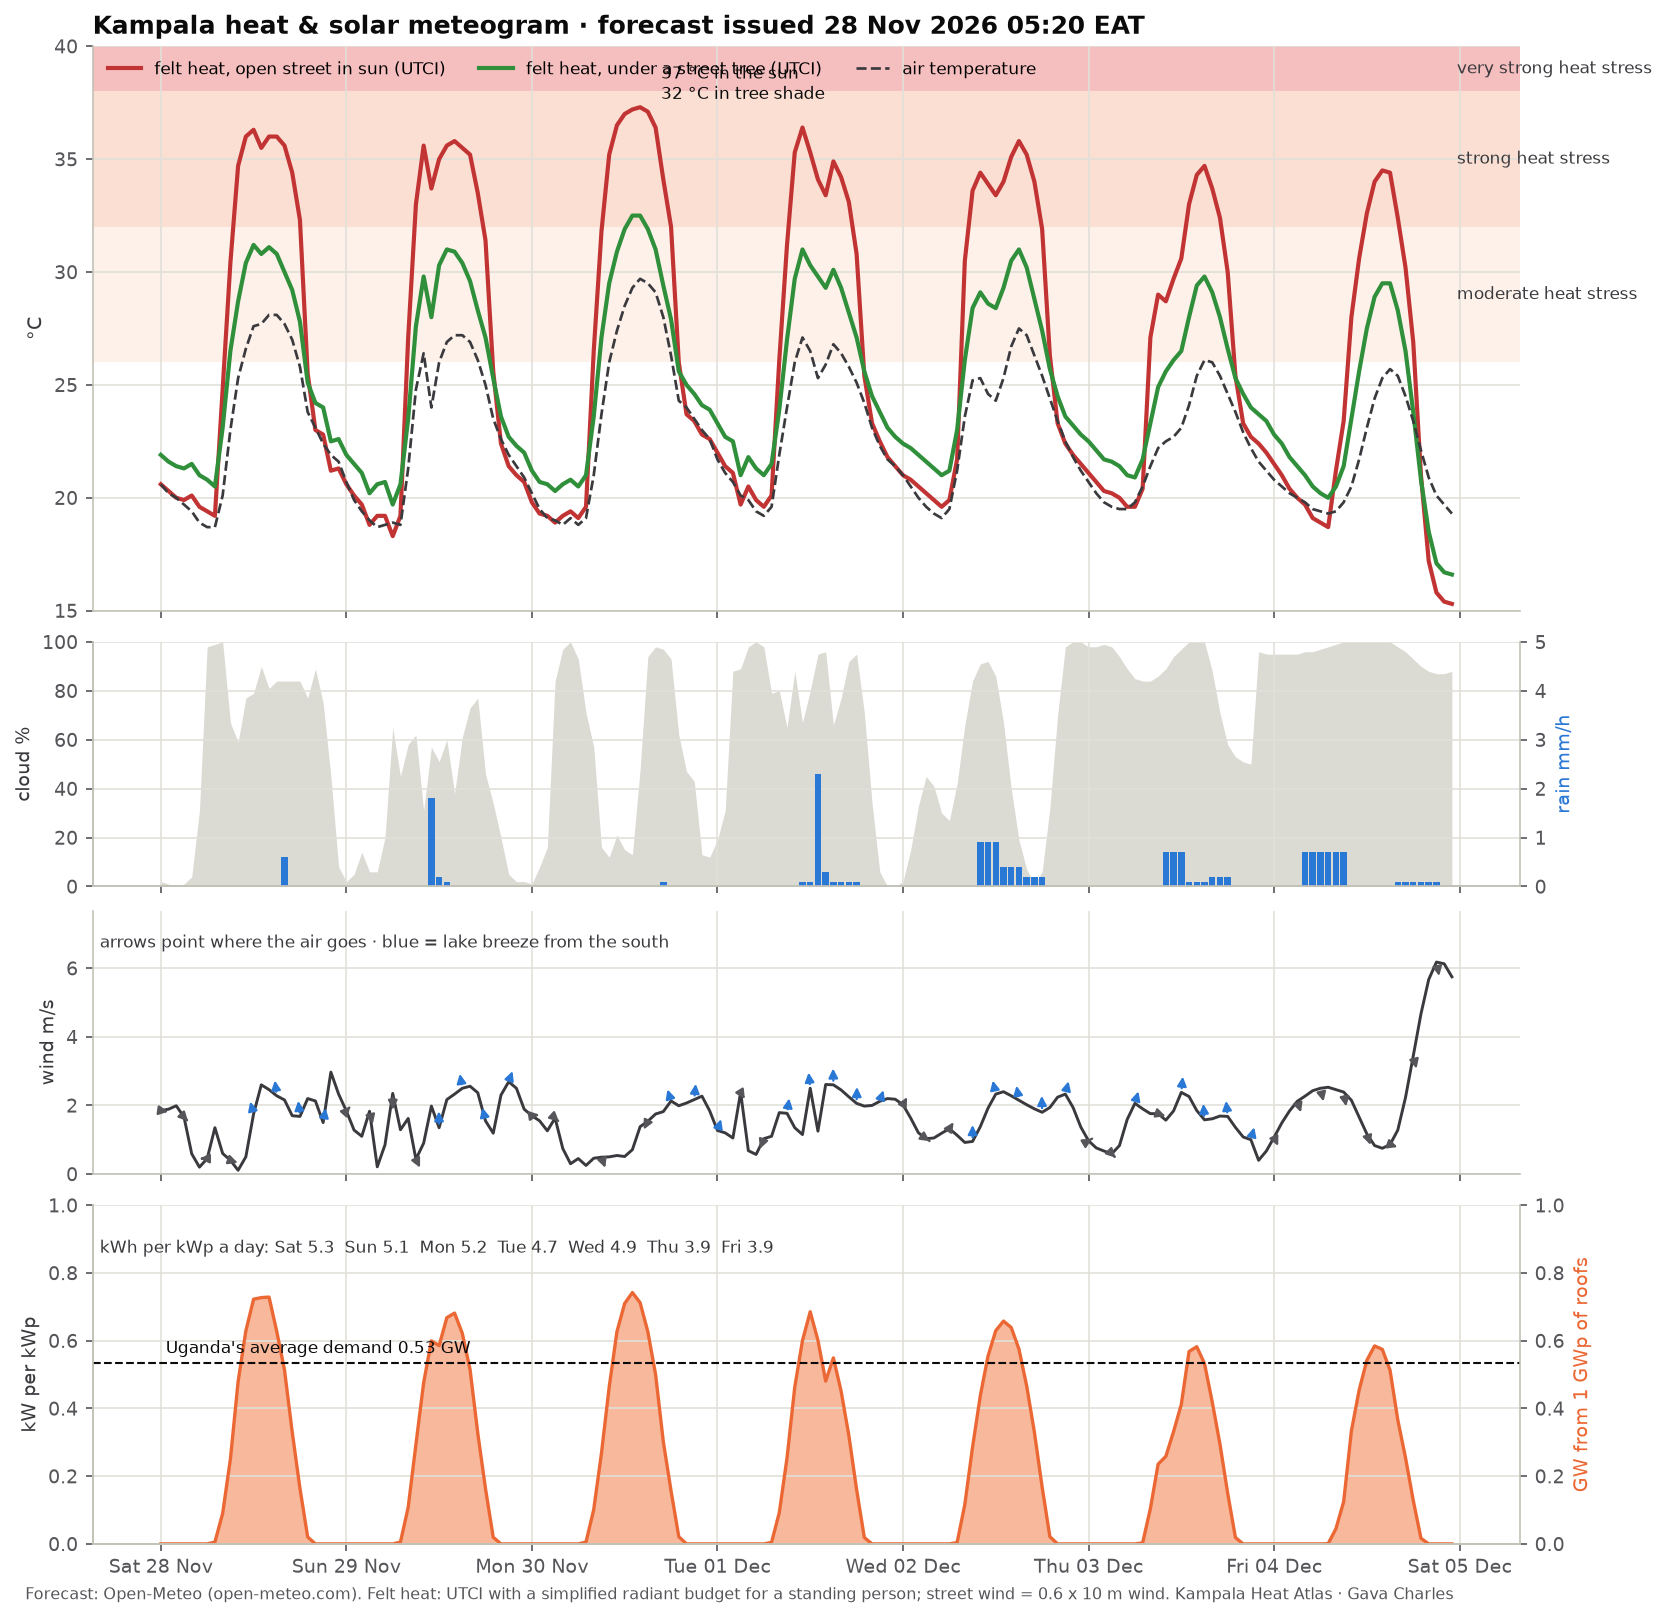

Source data for this figure (header and first rows):
time, temperature_2m, relative_humidity_2m, wind_speed_10m, wind_direction_10m, shortwave_radiation, direct_normal_irradiance, diffuse_radiation, cloud_cover, precipitation, utci_sun, utci_tree, pv_kw_per_kwp
2026-11-28 00:00:00+03:00, 20.6, 92, 1.85, 273, 0.0, 0.0, 0.0, 2, 0.0, 20.6, 21.9, 0.0
2026-11-28 01:00:00+03:00, 20.2, 95, 1.89, 302, 0.0, 0.0, 0.0, 1, 0.0, 20.3, 21.6, 0.0
2026-11-28 02:00:00+03:00, 20.0, 96, 1.99, 295, 0.0, 0.0, 0.0, 0, 0.0, 20.0, 21.4, 0.0
2026-11-28 03:00:00+03:00, 19.7, 97, 1.66, 291, 0.0, 0.0, 0.0, 1, 0.0, 19.9, 21.3, 0.0
2026-11-28 04:00:00+03:00, 19.4, 97, 0.59, 290, 0.0, 0.0, 0.0, 4, 0.0, 20.1, 21.5, 0.0
2026-11-28 05:00:00+03:00, 18.9, 99, 0.2, 90, 0.0, 0.0, 0.0, 31, 0.0, 19.6, 21.0, 0.0
2026-11-28 06:00:00+03:00, 18.7, 99, 0.45, 90, 0.0, 0.0, 0.0, 98, 0.0, 19.4, 20.8, 0.0
2026-11-28 07:00:00+03:00, 18.7, 99, 1.35, 158, 7.0, 14.6, 6.0, 99, 0.0, 19.2, 20.5, 0.005516
2026-11-28 08:00:00+03:00, 20.1, 99, 0.6, 275, 114.0, 158.5, 81.0, 100, 0.0, 24.8, 23.1, 0.08983
2026-11-28 09:00:00+03:00, 23.0, 86, 0.4, 277, 317.0, 310.2, 182.0, 67, 0.0, 30.4, 26.5, 0.2498
2026-11-28 10:00:00+03:00, 25.3, 71, 0.11, 27, 608.0, 789.1, 109.0, 59, 0.0, 34.7, 28.7, 0.4791
2026-11-28 11:00:00+03:00, 26.6, 67, 0.5, 174, 798.0, 861.0, 121.0, 77, 0.0, 36.0, 30.4, 0.6288
2026-11-28 12:00:00+03:00, 27.6, 62, 1.75, 143, 917.0, 879.8, 137.0, 79, 0.0, 36.3, 31.2, 0.7226
2026-11-28 13:00:00+03:00, 27.7, 61, 2.6, 150, 923.0, 823.7, 160.0, 90, 0.0, 35.5, 30.8, 0.7273
2026-11-28 14:00:00+03:00, 28.1, 58, 2.46, 156, 925.0, 876.2, 134.0, 81, 0.0, 36.0, 31.1, 0.7289
2026-11-28 15:00:00+03:00, 28.1, 57, 2.28, 161, 796.0, 793.8, 147.0, 84, 0.0, 36.0, 30.8, 0.6272
2026-11-28 16:00:00+03:00, 27.7, 58, 2.16, 146, 652.0, 789.2, 118.0, 84, 0.6, 35.6, 30.0, 0.5138
2026-11-28 17:00:00+03:00, 27.0, 64, 1.7, 137, 419.0, 657.8, 97.0, 84, 0.0, 34.4, 29.2, 0.3302
2026-11-28 18:00:00+03:00, 25.8, 74, 1.68, 163, 208.0, 539.3, 63.0, 84, 0.0, 32.3, 27.8, 0.1639
2026-11-28 19:00:00+03:00, 23.8, 83, 2.2, 192, 26.0, 130.0, 13.0, 77, 0.0, 25.5, 25.1, 0.02049
2026-11-28 20:00:00+03:00, 23.1, 84, 2.13, 204, 0.0, 0.0, 0.0, 89, 0.0, 23.0, 24.2, 0.0
2026-11-28 21:00:00+03:00, 22.4, 88, 1.5, 206, 0.0, 0.0, 0.0, 75, 0.0, 22.8, 24.0, 0.0
2026-11-28 22:00:00+03:00, 21.9, 90, 2.97, 226, 0.0, 0.0, 0.0, 45, 0.0, 21.2, 22.5, 0.0
2026-11-28 23:00:00+03:00, 21.6, 89, 2.33, 225, 0.0, 0.0, 0.0, 8, 0.0, 21.3, 22.6, 0.0
2026-11-29 00:00:00+03:00, 20.7, 90, 1.84, 248, 0.0, 0.0, 0.0, 2, 0.0, 20.6, 21.9, 0.0
2026-11-29 01:00:00+03:00, 19.9, 92, 1.28, 239, 0.0, 0.0, 0.0, 5, 0.0, 20.1, 21.5, 0.0
2026-11-29 02:00:00+03:00, 19.4, 93, 1.1, 204, 0.0, 0.0, 0.0, 14, 0.0, 19.7, 21.1, 0.0
2026-11-29 03:00:00+03:00, 19.0, 95, 1.83, 325, 0.0, 0.0, 0.0, 6, 0.0, 18.8, 20.2, 0.0
2026-11-29 04:00:00+03:00, 18.7, 96, 0.21, 135, 0.0, 0.0, 0.0, 6, 0.0, 19.2, 20.6, 0.0
2026-11-29 05:00:00+03:00, 18.8, 95, 0.85, 69, 0.0, 0.0, 0.0, 20, 0.0, 19.2, 20.7, 0.0
2026-11-29 06:00:00+03:00, 18.9, 95, 2.35, 359, 0.0, 0.0, 0.0, 65, 0.0, 18.3, 19.7, 0.0
2026-11-29 07:00:00+03:00, 18.8, 97, 1.29, 257, 7.0, 29.5, 5.0, 45, 0.0, 19.2, 20.6, 0.005516
2026-11-29 08:00:00+03:00, 21.3, 91, 1.62, 326, 137.0, 363.1, 62.0, 58, 0.0, 27.1, 23.5, 0.108
2026-11-29 09:00:00+03:00, 24.8, 74, 0.43, 306, 373.0, 625.3, 102.0, 62, 0.0, 33.0, 27.6, 0.2939
2026-11-29 10:00:00+03:00, 26.4, 70, 0.9, 161, 604.0, 764.4, 122.0, 31, 0.0, 35.6, 29.8, 0.476
2026-11-29 11:00:00+03:00, 24.0, 81, 1.98, 137, 761.0, 786.4, 144.0, 57, 1.8, 33.7, 28.0, 0.5997
2026-11-29 12:00:00+03:00, 26.0, 74, 1.35, 178, 743.0, 532.2, 272.0, 51, 0.2, 35.0, 30.3, 0.5855
2026-11-29 13:00:00+03:00, 26.9, 72, 2.17, 165, 848.0, 652.9, 244.0, 60, 0.1, 35.6, 31.0, 0.6682
2026-11-29 14:00:00+03:00, 27.2, 68, 2.33, 157, 865.0, 710.6, 224.0, 38, 0.0, 35.8, 30.9, 0.6816
2026-11-29 15:00:00+03:00, 27.2, 67, 2.5, 154, 789.0, 778.2, 153.0, 61, 0.0, 35.5, 30.4, 0.6217
2026-11-29 16:00:00+03:00, 26.9, 67, 2.56, 159, 654.0, 793.4, 117.0, 73, 0.0, 35.2, 29.6, 0.5154
2026-11-29 17:00:00+03:00, 26.1, 71, 2.37, 155, 415.0, 659.1, 92.0, 77, 0.0, 33.5, 28.3, 0.327
2026-11-29 18:00:00+03:00, 25.0, 75, 1.55, 147, 207.0, 503.9, 71.0, 46, 0.0, 31.4, 27.1, 0.1631
2026-11-29 19:00:00+03:00, 23.5, 84, 1.19, 202, 25.0, 119.3, 13.0, 34, 0.0, 25.6, 25.3, 0.0197
2026-11-29 20:00:00+03:00, 22.6, 86, 2.3, 221, 0.0, 0.0, 0.0, 20, 0.0, 22.4, 23.6, 0.0
2026-11-29 21:00:00+03:00, 21.9, 89, 2.69, 225, 0.0, 0.0, 0.0, 5, 0.0, 21.4, 22.7, 0.0
2026-11-29 22:00:00+03:00, 21.4, 91, 2.5, 237, 0.0, 0.0, 0.0, 2, 0.0, 21.0, 22.3, 0.0
2026-11-29 23:00:00+03:00, 20.9, 88, 1.89, 233, 0.0, 0.0, 0.0, 2, 0.0, 20.7, 22.0, 0.0
2026-11-30 00:00:00+03:00, 20.2, 86, 1.7, 267, 0.0, 0.0, 0.0, 1, 0.0, 19.8, 21.2, 0.0
2026-11-30 01:00:00+03:00, 19.5, 89, 1.55, 266, 0.0, 0.0, 0.0, 8, 0.0, 19.3, 20.7, 0.0
2026-11-30 02:00:00+03:00, 19.1, 92, 1.26, 252, 0.0, 0.0, 0.0, 16, 0.0, 19.2, 20.6, 0.0
2026-11-30 03:00:00+03:00, 19.0, 94, 1.63, 288, 0.0, 0.0, 0.0, 84, 0.0, 18.9, 20.3, 0.0
2026-11-30 04:00:00+03:00, 18.8, 94, 0.74, 290, 0.0, 0.0, 0.0, 97, 0.0, 19.2, 20.6, 0.0
2026-11-30 05:00:00+03:00, 19.1, 92, 0.3, 9, 0.0, 0.0, 0.0, 100, 0.0, 19.4, 20.8, 0.0
2026-11-30 06:00:00+03:00, 18.8, 93, 0.45, 360, 0.0, 0.0, 0.0, 93, 0.0, 19.1, 20.5, 0.0
2026-11-30 07:00:00+03:00, 19.1, 94, 0.25, 281, 7.0, 29.8, 5.0, 71, 0.0, 19.6, 21.0, 0.005516
2026-11-30 08:00:00+03:00, 21.0, 91, 0.46, 283, 129.0, 278.2, 72.0, 57, 0.0, 26.5, 23.6, 0.1017
2026-11-30 09:00:00+03:00, 23.7, 84, 0.49, 315, 340.0, 472.7, 136.0, 16, 0.0, 31.8, 27.1, 0.2679
2026-11-30 10:00:00+03:00, 26.0, 72, 0.5, 354, 588.0, 717.3, 137.0, 12, 0.0, 35.2, 29.5, 0.4633
2026-11-30 11:00:00+03:00, 27.4, 62, 0.54, 22, 795.0, 862.2, 120.0, 21, 0.0, 36.5, 30.9, 0.6265
... 108 more rows
